Run: headless pygame with SDL's dummy video driver; simulated clock (each Clock.tick advances the game by its frame time, no real sleeping); random seed 0; keys injected as events and as key.get_pressed() state; mouse plan: one left click at the window centre at the start of phase 2, then a move to the lower-right quarter at the start of phase 3.
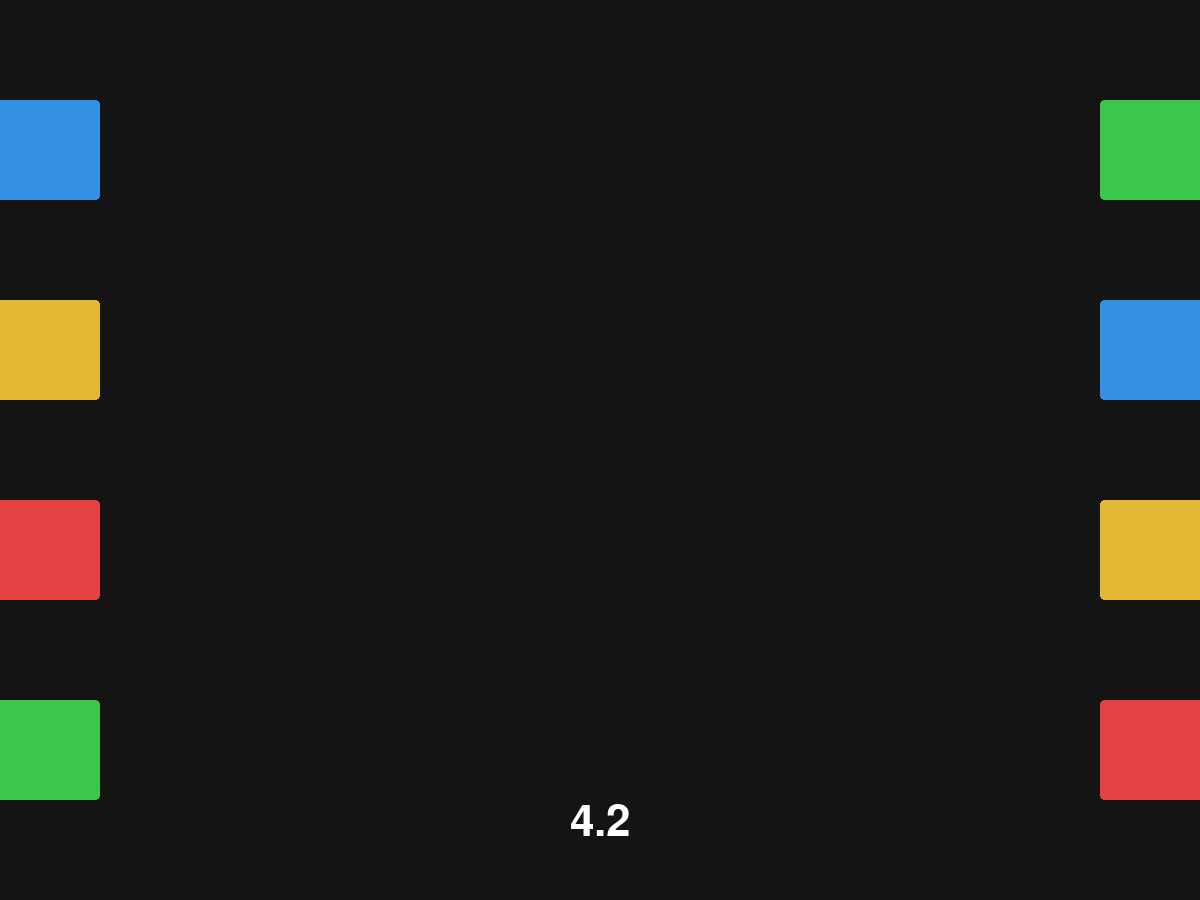
Frame 1 of 4 · flips 1–60 · no input
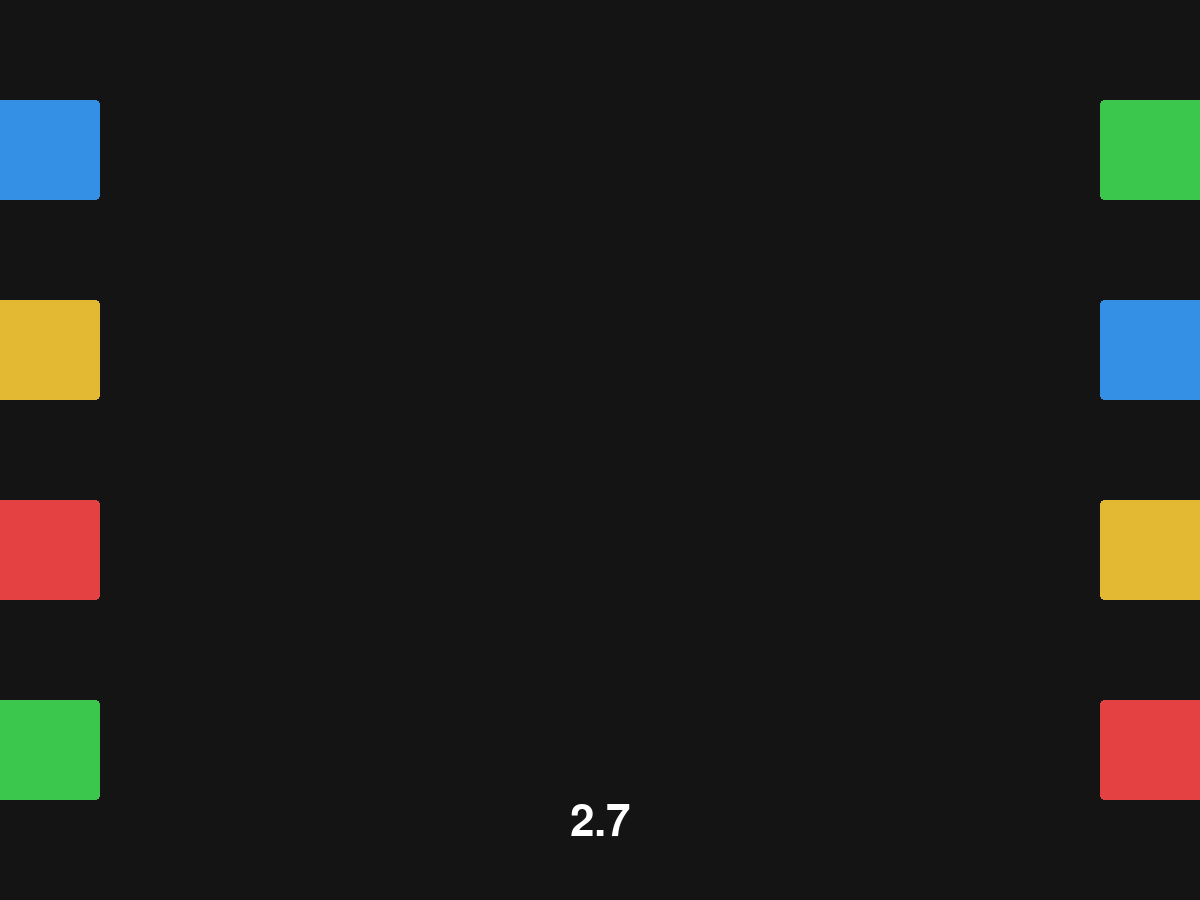
Frame 2 of 4 · flips 61–180 · clicked the window centre · tapped SPACE, RETURN · held RIGHT (→), D
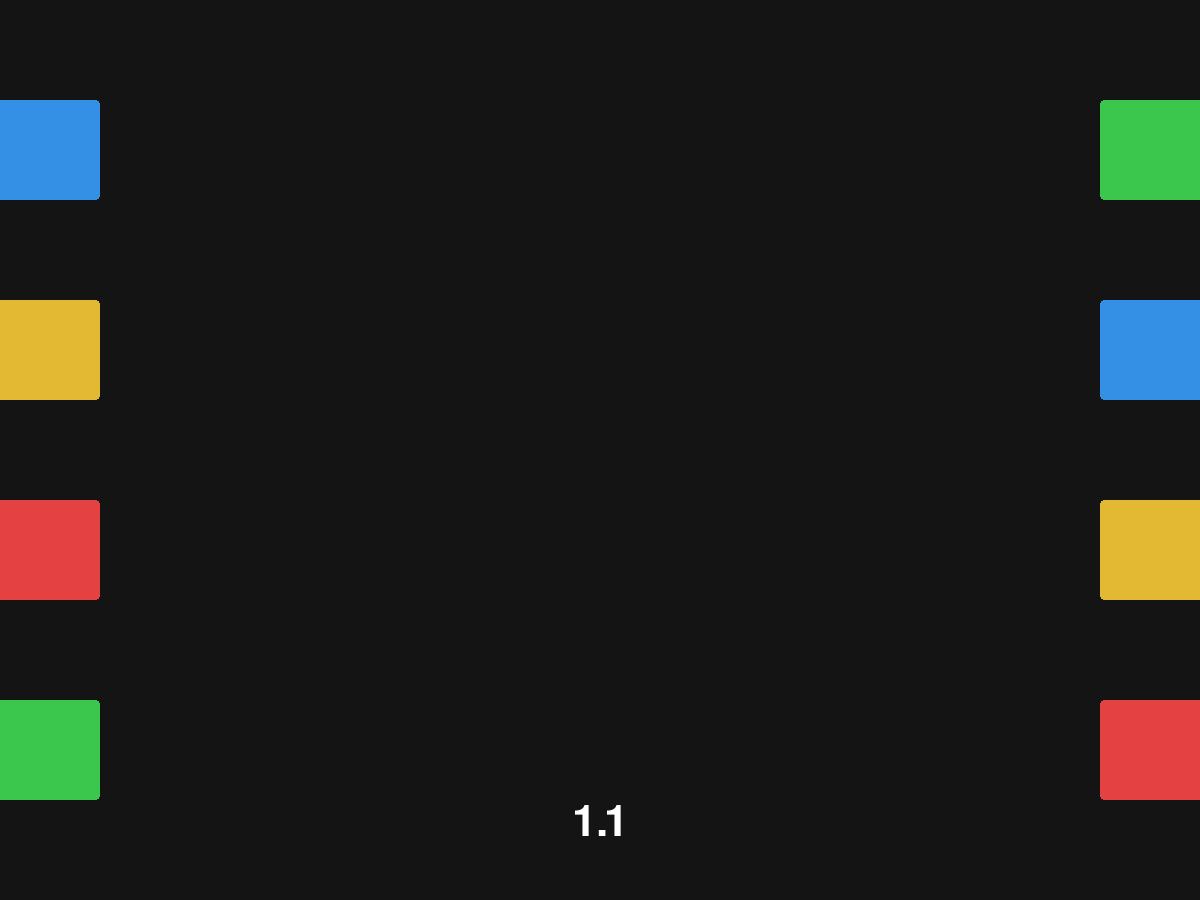
Frame 3 of 4 · flips 181–300 · moved the mouse to the lower-right quarter · held DOWN (↓), S
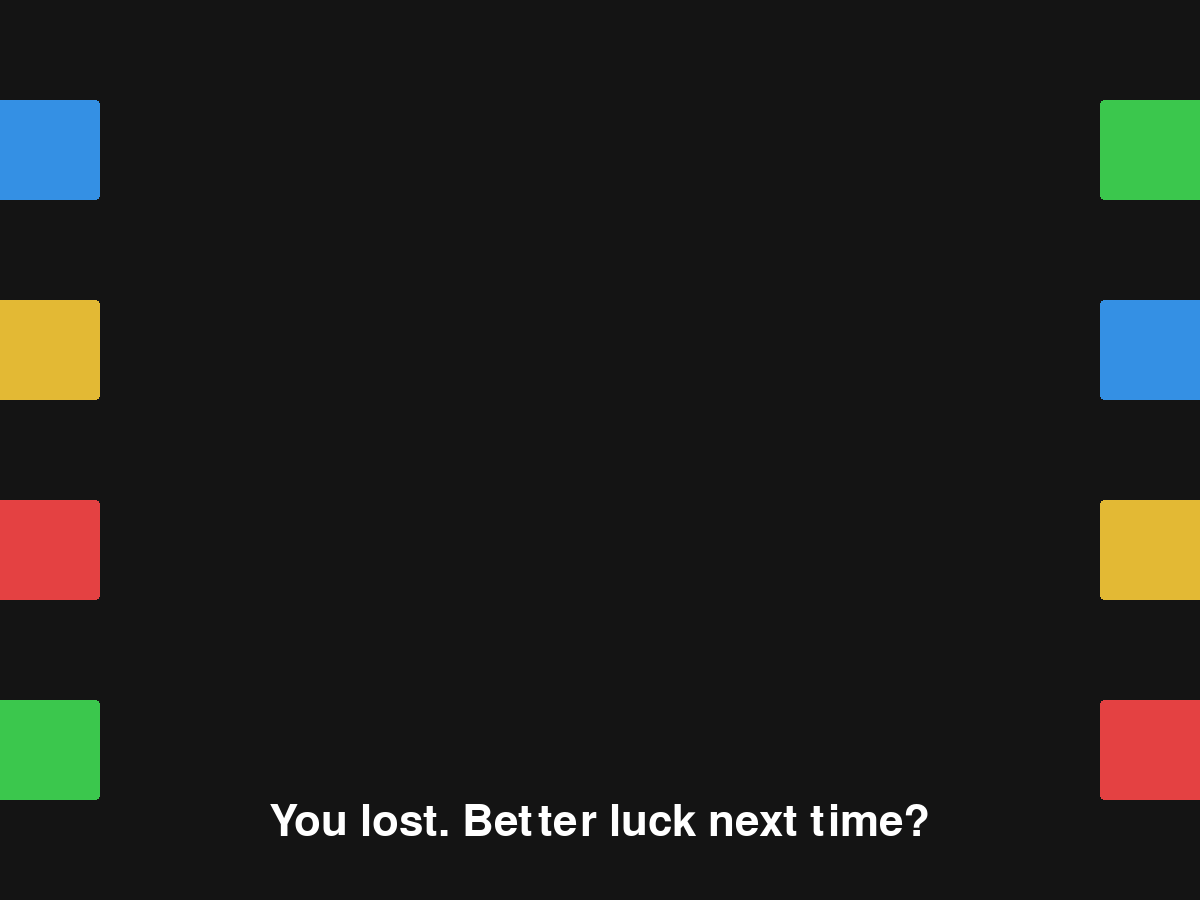
Frame 4 of 4 · flips 301–420 · held LEFT (←), A, UP (↑), W

The pygame program that drew these frames:

import random
import pygame
from pygame import mouse
from pygame.rect import Rect
from pygame.math import Vector2
from pygame.color import Color
from pygame.surface import Surface

WIDTH = 1200
HEIGHT = 900

N_TARGETS = 4

MAX_TIME = 5

END_DELAY = 3

pygame.init()
screen = pygame.display.set_mode((WIDTH, HEIGHT))

# Class definitions:

class GameObject:
	pos :Vector2
	color :Color
	should_delete :bool

	def update(self, delta :float):
		pass

	def draw(self, surface :Surface):
		pass

class Target(GameObject):
	RED = 0
	YELLOW = 1
	GREEN = 2
	BLUE = 3

	COLORS = [
		Color("#e44142"),
		Color("#e3b934"),
		Color("#3bc74d"),
		Color("#3490e4")
	]

	bounds :Rect
	colorname :int

	def __init__(self, pos :tuple[float, float], color :int, size :tuple[float, float] = (110, 100)):
		self.pos = Vector2(pos)
		self.colorname = color
		self.color = self.COLORS[color]
		self.bounds = Rect(pos, size)

	def draw(self, surface :Surface):
		pygame.draw.rect(surface, self.color, self.bounds, 0, 4)

class Wire(GameObject):
	start :Vector2
	end :Vector2
	width :int

	def __init__(self, start :tuple[float, float], end :tuple[float, float], color :Color, width :int):
		self.start = Vector2(start)
		self.end = Vector2(end)
		self.color = color
		self.width = width
		

	def draw(self, surface :Surface):
		pygame.draw.line(surface, self.color, self.start, self.end, self.width)


# Game setup:

clock = pygame.time.Clock()
objects :list[GameObject] = []
for x in [-10, WIDTH-100]:
	colorlist = [Target.RED, Target.YELLOW, Target.GREEN, Target.BLUE]
	assert len(colorlist) == N_TARGETS
	random.shuffle(colorlist)
	for y in [100, 300, 500, 700]:
		objects.append(Target((x, y), colorlist.pop()))

start_point :Vector2 | None = None
start_color :int = -1

just_pressed = False
just_released = False

wires_completed :list[bool] = [False, False, False, False]

start_time = pygame.time.get_ticks()

game_font = pygame.font.SysFont("consolas", 64)
text = ""


# Main loop:

game_over :float | None = None
running = True
while running:
	clock.tick(75)
	elapsed = (pygame.time.get_ticks() - start_time) / 1000
	if game_over == None:
		text = str(round(MAX_TIME - elapsed, 1))

	# Input:
	just_pressed = False
	just_released = False
	for e in pygame.event.get():
		if e.type == pygame.QUIT:
			running = False
		elif e.type == pygame.MOUSEBUTTONDOWN:
			just_pressed = True
		elif e.type == pygame.MOUSEBUTTONUP:
			just_released = True

	# Update:
	if game_over == None: # don't bother game objects if the game has ended
		for o in objects:
			o.update(clock.get_time() / 1000)

			if type(o) is Target and o.bounds.collidepoint(mouse.get_pos()):
				if just_pressed:
					start_point = Vector2(o.bounds.center)
					start_color = o.colorname
				elif just_released and start_point != None and o.colorname == start_color and start_point != Vector2(o.bounds.center):
						objects.append(Wire((start_point.x, start_point.y), (o.bounds.centerx, o.bounds.centery), Target.COLORS[start_color].lerp((0, 0, 0), 0.2), 16))
						wires_completed[o.colorname] = True

		complete = True
		for c in wires_completed:
			if not c:
				complete = False
			
		if complete: # game is won
			text = "You won! (time: {}s)".format(round(elapsed, 1))
			game_over = float(END_DELAY)
		elif elapsed > MAX_TIME: # game is lost
			text = "You lost. Better luck next time?"
			game_over = float(END_DELAY)
	else:
		assert type(game_over) is float

		game_over -= clock.get_time() / 1000
		if game_over <= 0:
			running = False

	# Draw:
	screen.fill(Color(20, 20, 20))
	for o in objects:
		o.draw(screen)

	if start_point != None:
		pygame.draw.line(screen, Target.COLORS[start_color].lerp((255, 255, 255), 0.2), start_point, mouse.get_pos(), 16)

	display_text = game_font.render(text, True, Color(255, 255, 255))
	screen.blit(display_text, ((WIDTH / 2) - (display_text.get_rect().width / 2), HEIGHT - 100))

	pygame.display.flip()

	# Prepare next frame:
	if just_released:
			start_point = None
			start_color = -1
